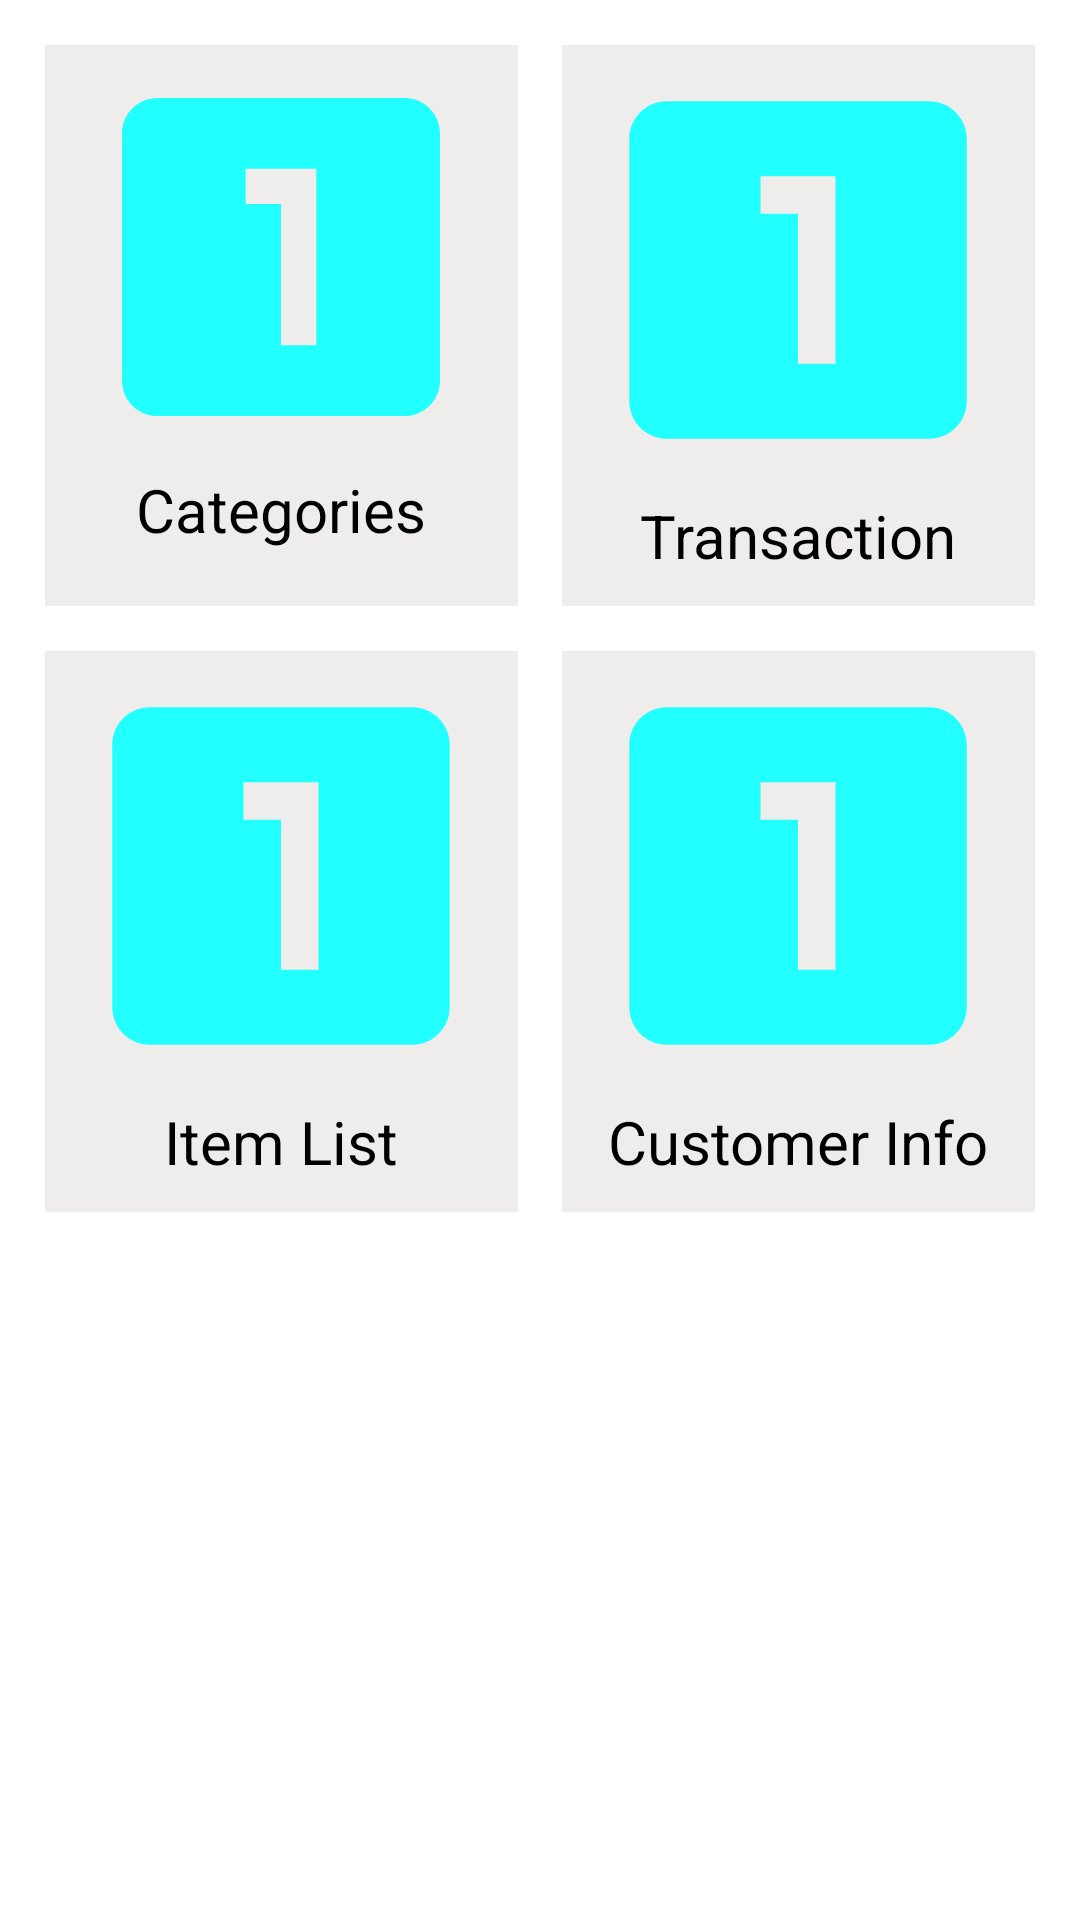

Android layout source for this screen:
<!-- AndroidManifest.xml: application theme AppTheme -->
<!-- res/layout/homepage.xml -->
<?xml version="1.0" encoding="utf-8"?>
<ScrollView xmlns:android="http://schemas.android.com/apk/res/android"
    android:layout_width="match_parent"
    android:layout_height="match_parent"
    android:background="#fff">

    <LinearLayout
        android:layout_width="match_parent"
        android:layout_height="match_parent"
        android:background="#fff"
        android:orientation="vertical"
        android:padding="15dp"
        android:weightSum="9">

        <LinearLayout
            android:layout_width="match_parent"
            android:layout_height="0dp"
            android:layout_marginBottom="15dp"
            android:layout_weight="4.3"
            android:weightSum="9">

            <LinearLayout
                android:layout_width="0dp"
                android:layout_height="wrap_content"
                android:layout_weight="4.3"
                android:background="@color/colorBackground"
                android:orientation="horizontal">

                <LinearLayout
                    android:layout_width="match_parent"
                    android:layout_height="match_parent"
                    android:orientation="vertical"
                    android:weightSum="5">

                    <ImageView
                        android:id="@+id/category"
                        android:layout_width="wrap_content"
                        android:layout_height="0dp"
                        android:layout_gravity="center"
                        android:layout_weight="4"
                        android:src="@drawable/ic_looks_one_black_24dp" />

                    <TextView
                        android:id="@+id/text"
                        android:layout_width="wrap_content"
                        android:layout_height="0dp"

                        android:layout_gravity="center"
                        android:layout_marginBottom="10dp"
                        android:layout_weight="1"
                        android:text="Categories"
                        android:textColor="#000"
                        android:textSize="20sp" />
                </LinearLayout>
            </LinearLayout>

            <View
                android:layout_width="0dp"
                android:layout_height="match_parent"
                android:layout_weight="0.4" />

            <LinearLayout
                android:layout_width="0dp"
                android:layout_height="wrap_content"
                android:layout_weight="4.3"
                android:background="@color/colorBackground"
                android:orientation="vertical"
                android:weightSum="5">

                <ImageView
                    android:id="@+id/transaction"
                    android:layout_width="wrap_content"
                    android:layout_height="0dp"
                    android:layout_gravity="center_horizontal"
                    android:layout_weight="4"
                    android:src="@drawable/ic_looks_one_black_24dp" />

                <TextView
                    android:id="@+id/text1"
                    android:layout_width="wrap_content"
                    android:layout_height="0dp"

                    android:layout_gravity="center"
                    android:layout_marginBottom="10dp"
                    android:layout_weight="1"
                    android:text="Transaction"
                    android:textColor="#000"

                    android:textSize="20sp" />
            </LinearLayout>


        </LinearLayout>


        <LinearLayout
            android:layout_width="match_parent"
            android:layout_height="0dp"
            android:layout_weight="4.3"
            android:orientation="horizontal"
            android:weightSum="9">

            <LinearLayout
                android:layout_width="0dp"
                android:layout_height="wrap_content"
                android:layout_weight="4.3"
                android:background="@color/colorBackground"
                android:orientation="vertical"
                android:weightSum="5">

                <ImageView
                    android:id="@+id/itemlist"
                    android:layout_width="wrap_content"
                    android:layout_height="0dp"
                    android:layout_gravity="center_horizontal"
                    android:layout_weight="4"
                    android:src="@drawable/ic_looks_one_black_24dp" />

                <TextView
                    android:layout_width="wrap_content"
                    android:layout_height="0dp"

                    android:layout_gravity="center"
                    android:layout_marginBottom="10dp"
                    android:layout_weight="1"
                    android:text="Item List"

                    android:textColor="#000"
                    android:textSize="20sp" />
            </LinearLayout>

            <View
                android:layout_width="0dp"
                android:layout_height="wrap_content"
                android:layout_weight="0.4" />

            <LinearLayout
                android:layout_width="0dp"
                android:layout_height="wrap_content"
                android:layout_weight="4.3"
                android:background="@color/colorBackground"
                android:orientation="vertical"
                android:weightSum="5">

                <ImageView
                    android:id="@+id/customer"
                    android:layout_width="wrap_content"
                    android:layout_height="0dp"
                    android:layout_gravity="center_horizontal"
                    android:layout_weight="4"
                    android:src="@drawable/ic_looks_one_black_24dp" />

                <TextView
                    android:layout_width="wrap_content"
                    android:layout_height="0dp"

                    android:layout_gravity="center"
                    android:layout_marginBottom="10dp"
                    android:layout_weight="1"

                    android:text="Customer Info"
                    android:textColor="#000"
                    android:textSize="20sp" />
            </LinearLayout>


        </LinearLayout>

    </LinearLayout>
</ScrollView>
<!-- resources referenced by this layout -->
<resources>
  <color name="colorBackground">#efecec</color>
  <!-- drawable ic_looks_one_black_24dp (drawable) -->
  <vector xmlns:android="http://schemas.android.com/apk/res/android"
          android:width="150dp"
          android:height="150dp"
          android:viewportWidth="24.0"
          android:viewportHeight="24.0">
      <path
          android:fillColor="#f2ff"
          android:pathData="M19,3L5,3c-1.1,0 -2,0.9 -2,2v14c0,1.1 0.9,2 2,2h14c1.1,0 2,-0.9 2,-2L21,5c0,-1.1 -0.9,-2 -2,-2zM14,17h-2L12,9h-2L10,7h4v10z"/>
  </vector>
  <style name="AppTheme" parent="Theme.AppCompat.Light.DarkActionBar">
          
          <item name="colorPrimary">@color/colorPrimary</item>
          <item name="colorPrimaryDark">@color/colorPrimaryDark</item>
          <item name="colorAccent">@color/colorAccent</item>
      </style>
  <color name="colorPrimary">#3F51B5</color>
  <color name="colorPrimaryDark">#303F9F</color>
  <color name="colorAccent">#FF4081</color>
</resources>
